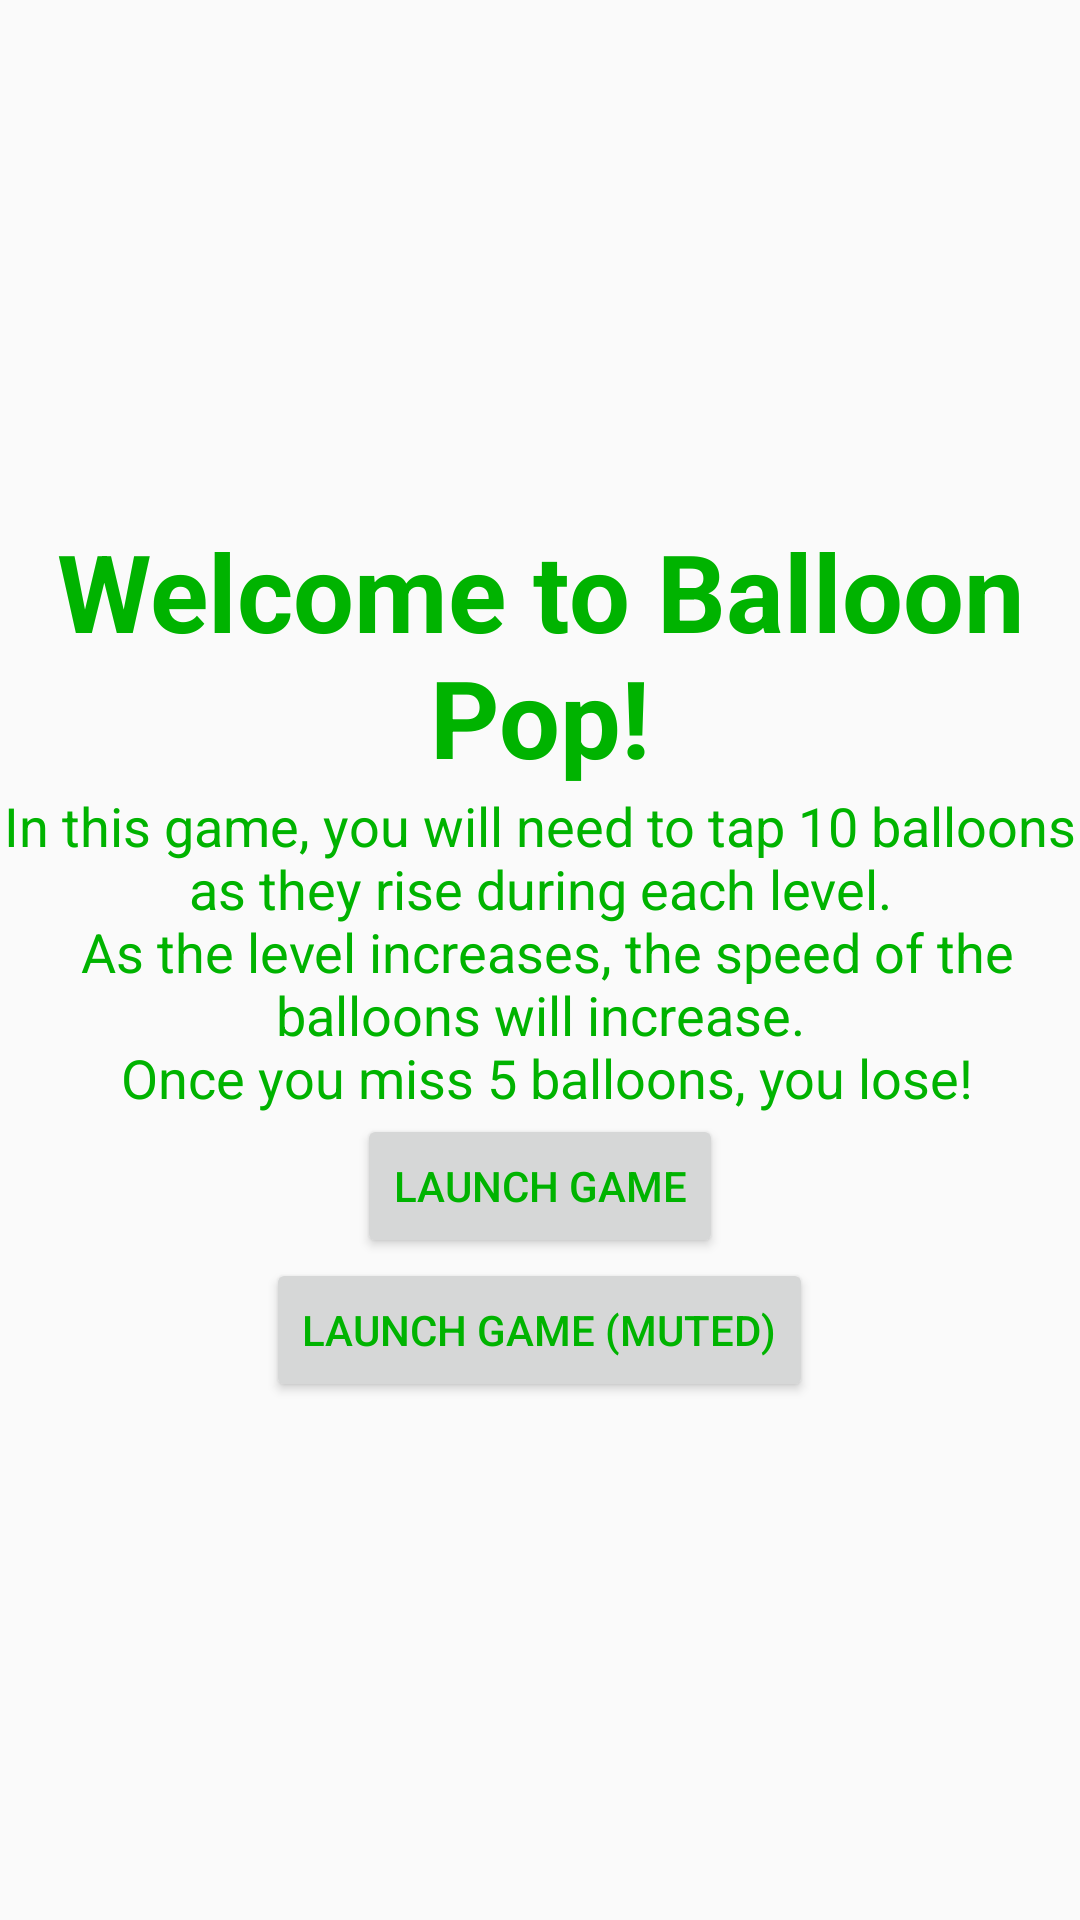

Here is an Android app screen rendered from its layout file. Give the layout XML and the strings, colors and styles it references.
<!-- AndroidManifest.xml: application theme AppTheme -->
<!-- res/layout/activity_main.xml -->
<?xml version="1.0" encoding="utf-8"?>
<LinearLayout xmlns:android="http://schemas.android.com/apk/res/android"
    xmlns:tools="http://schemas.android.com/tools"
    android:id="@+id/activity_main"
    android:layout_width="match_parent"
    android:layout_height="match_parent"
    android:gravity="center"
    android:orientation="vertical"
    android:paddingBottom="@dimen/activity_vertical_margin"
    android:paddingLeft="@dimen/activity_horizontal_margin"
    android:paddingRight="@dimen/activity_horizontal_margin"
    android:paddingTop="@dimen/activity_vertical_margin"
    tools:context="com.lentcoding.balloonpop.MainActivity">

    <TextView
        android:id="@+id/tvWelcome"
        android:layout_width="match_parent"
        android:layout_height="wrap_content"
        android:layout_gravity="top"
        android:gravity="center_horizontal"
        android:text="@string/welcome"
        android:textColor="@color/colorAccent"
        android:textSize="36sp"
        android:textStyle="bold" />

    <TextView
        android:id="@+id/tvDirections"
        android:layout_width="match_parent"
        android:layout_height="wrap_content"
        android:gravity="center"
        android:text="@string/directions"
        android:textColor="@color/colorAccent"
        android:textSize="18sp" />

    <Button
        android:id="@+id/btnLaunch"
        android:layout_width="wrap_content"
        android:layout_height="wrap_content"
        android:gravity="center"
        android:onClick="onClick"
        android:text="@string/launch_game"
        android:textColor="@color/colorAccent" />

    <Button
        android:id="@+id/btnLaunchMuted"
        android:layout_width="wrap_content"
        android:layout_height="wrap_content"
        android:gravity="center"
        android:onClick="onClickMute"
        android:text="@string/launch_game_muted"
        android:textColor="@color/colorAccent" />

</LinearLayout>
<!-- resources referenced by this layout -->
<resources>
  <color name="colorAccent">#00B300</color>
  <string name="directions">In this game, you will need to tap 10 balloons as they rise during each level.\n
          As the level increases, the speed of the balloons will increase.\n
          Once you miss 5 balloons, you lose!</string>
  <string name="launch_game">Launch Game</string>
  <string name="launch_game_muted">Launch Game (Muted)</string>
  <string name="welcome">Welcome to Balloon Pop!</string>
  <style name="AppTheme" parent="Theme.AppCompat.Light.DarkActionBar">
          <item name="colorPrimaryDark">@color/colorPrimaryDark</item>
          <item name="colorAccent">@color/colorAccent</item>
      </style>
  <color name="colorPrimaryDark">#303F9F</color>
</resources>
